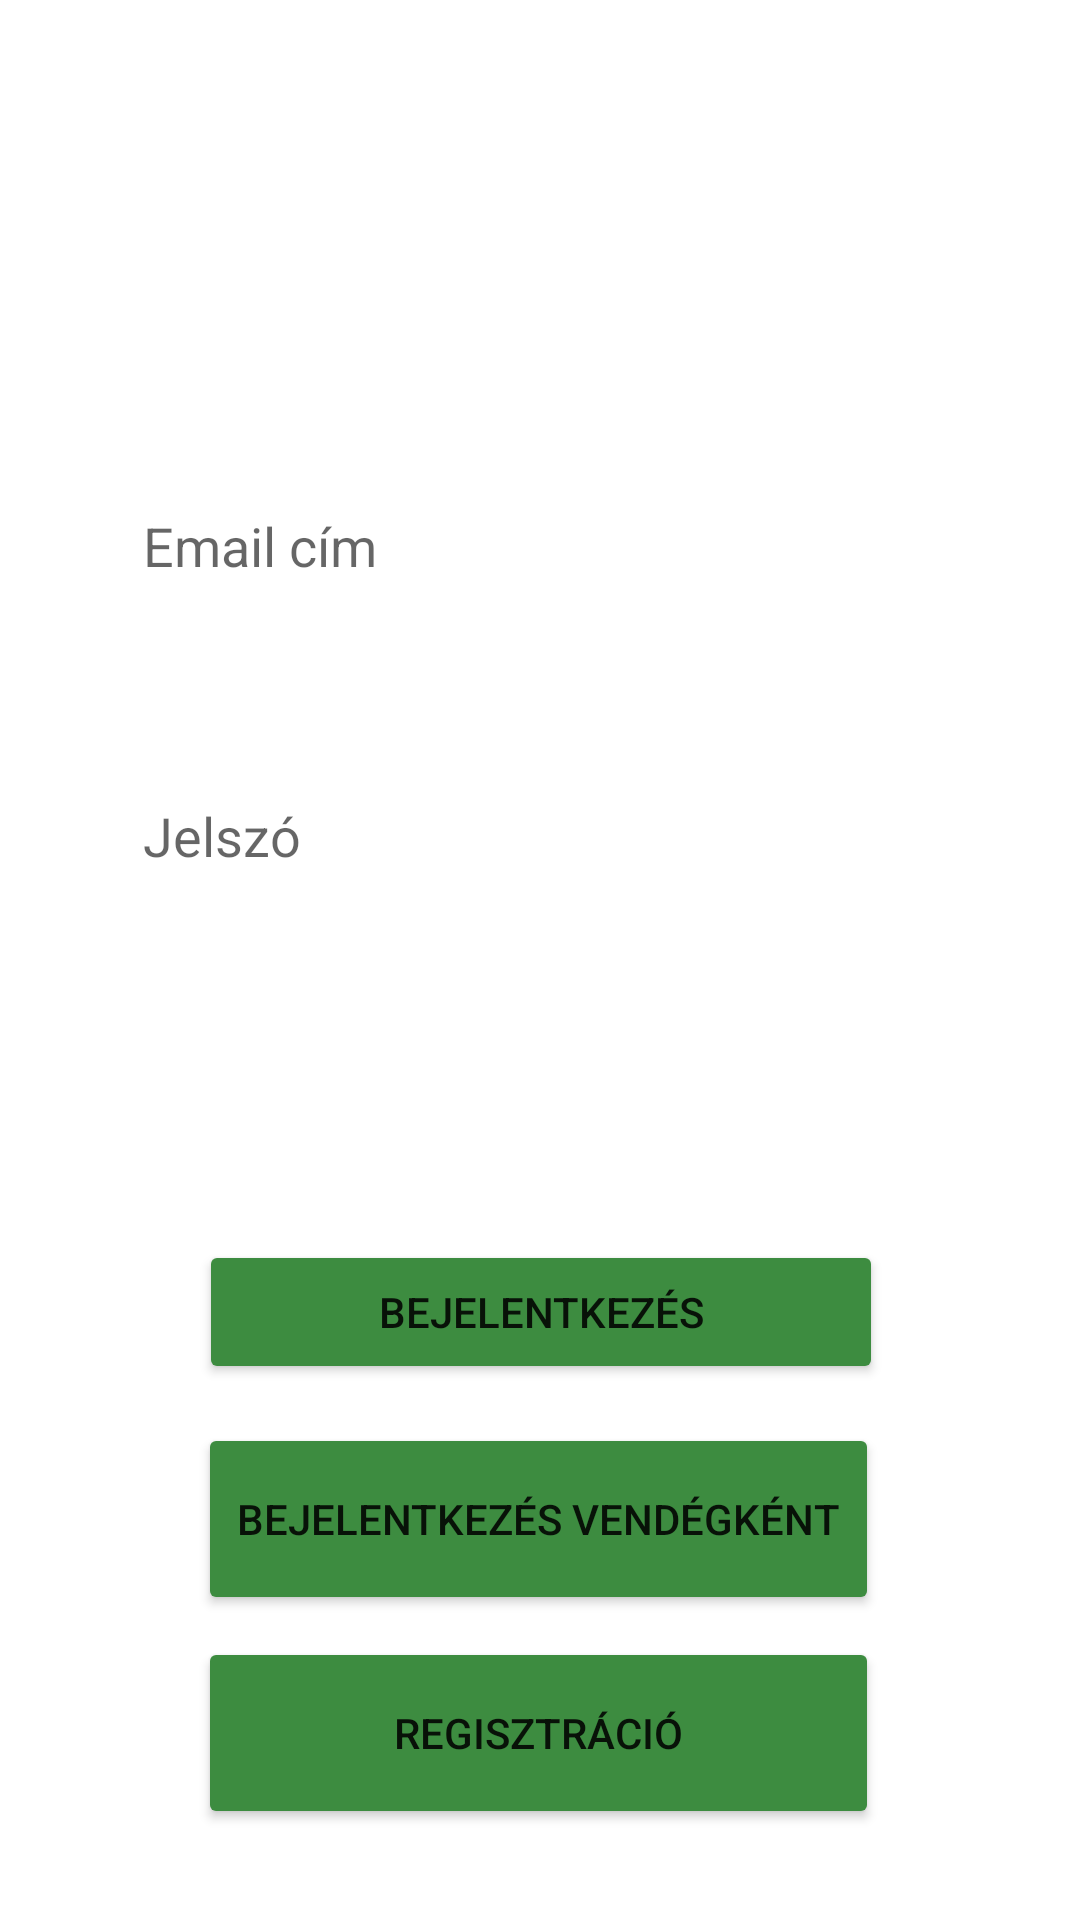

Write the Android layout XML for this screen, with the resource values it uses.
<!-- AndroidManifest.xml: application theme Theme.Billiard_pub -->
<!-- res/layout/activity_main.xml -->
<?xml version="1.0" encoding="utf-8"?>
<androidx.constraintlayout.widget.ConstraintLayout
    xmlns:android="http://schemas.android.com/apk/res/android"
    xmlns:app="http://schemas.android.com/apk/res-auto"
    xmlns:tools="http://schemas.android.com/tools"
    android:layout_width="match_parent"
    android:layout_height="match_parent"
    android:background="@drawable/background"
    tools:context=".MainActivity">


    <EditText
        android:id="@+id/editTextUserName"
        android:layout_width="265dp"
        android:layout_height="48dp"
        android:background="@color/white"
        android:ems="10"
        android:hint="@string/email"
        android:inputType="textEmailAddress"
        app:layout_constraintBottom_toBottomOf="parent"
        app:layout_constraintEnd_toEndOf="parent"
        app:layout_constraintStart_toStartOf="parent"
        app:layout_constraintTop_toTopOf="parent"
        app:layout_constraintVertical_bias="0.267" />

    <EditText
        android:id="@+id/editTextPassword"
        android:layout_width="265dp"
        android:layout_height="48dp"
        android:background="@color/white"
        android:ems="10"
        android:hint="@string/password"
        android:inputType="textPassword"
        app:layout_constraintBottom_toBottomOf="parent"
        app:layout_constraintEnd_toEndOf="parent"
        app:layout_constraintStart_toStartOf="parent"
        app:layout_constraintTop_toBottomOf="@+id/editTextUserName"
        app:layout_constraintVertical_bias="0.126" />

    <Button
        android:id="@+id/loginButton"
        android:layout_width="228dp"
        android:layout_height="48dp"
        android:onClick="loginNormal"
        android:text="@string/login"
        android:backgroundTint="@color/darkgreen"
        app:layout_constraintBottom_toBottomOf="parent"
        app:layout_constraintEnd_toEndOf="parent"
        app:layout_constraintHorizontal_bias="0.502"
        app:layout_constraintStart_toStartOf="parent"

        app:layout_constraintTop_toBottomOf="@+id/editTextPassword"
        app:layout_constraintVertical_bias="0.383" />

    <Button
        android:id="@+id/loginAnonim"
        android:layout_width="227dp"
        android:layout_height="64dp"
        android:onClick="logAsguest"
        android:backgroundTint="@color/darkgreen"
        android:text="@string/logAsGuest"
        app:layout_constraintBottom_toBottomOf="parent"
        app:layout_constraintEnd_toEndOf="parent"
        app:layout_constraintHorizontal_bias="0.497"
        app:layout_constraintStart_toStartOf="parent"
        app:layout_constraintTop_toBottomOf="@+id/loginButton"
        app:layout_constraintVertical_bias="0.114" />

    <Button
        android:id="@+id/signButton"
        android:layout_width="227dp"
        android:layout_height="64dp"
        android:onClick="registration"
        android:text="@string/registration"
        android:backgroundTint="@color/darkgreen"
        app:layout_constraintBottom_toBottomOf="parent"
        app:layout_constraintEnd_toEndOf="parent"
        app:layout_constraintHorizontal_bias="0.497"
        app:layout_constraintStart_toStartOf="parent"
        app:layout_constraintTop_toBottomOf="@+id/loginAnonim"
        app:layout_constraintVertical_bias="0.193" />

    <ImageView
        android:id="@+id/headerimage"
        android:layout_width="280dp"
        android:layout_height="108dp"
        android:contentDescription="@string/logo"
        app:layout_constraintBottom_toTopOf="@+id/editTextUserName"
        app:layout_constraintEnd_toEndOf="parent"
        app:layout_constraintHorizontal_bias="0.496"
        app:layout_constraintStart_toStartOf="parent"
        app:layout_constraintTop_toTopOf="parent"
        app:layout_constraintVertical_bias="0.216"
        app:srcCompat="@drawable/cimke2" />


</androidx.constraintlayout.widget.ConstraintLayout>
<!-- resources referenced by this layout -->
<resources>
  <color name="darkgreen">#3d8c40</color>
  <color name="white">#FFFFFFFF</color>
  <string name="email">Email cím</string>
  <string name="logAsGuest">Bejelentkezés vendégként</string>
  <string name="login">Bejelentkezés</string>
  <string name="logo">Logo</string>
  <string name="password">Jelszó</string>
  <string name="registration">Regisztráció</string>
  <style name="Theme.Billiard_pub" parent="Theme.MaterialComponents.DayNight.NoActionBar">
          
          <item name="colorPrimary">@color/purple_500</item>
          <item name="colorPrimaryVariant">@color/purple_700</item>
          <item name="colorOnPrimary">@color/white</item>
          
          <item name="colorSecondary">@color/teal_200</item>
          <item name="colorSecondaryVariant">@color/teal_700</item>
          <item name="colorOnSecondary">@color/black</item>
          
          <item name="android:statusBarColor" tools:targetApi="l">?attr/colorPrimaryVariant</item>
          
  
      </style>
  <color name="purple_500">#FF6200EE</color>
  <color name="purple_700">#FF3700B3</color>
  <color name="teal_200">#FF03DAC5</color>
  <color name="teal_700">#FF018786</color>
  <color name="black">#FF000000</color>
</resources>
